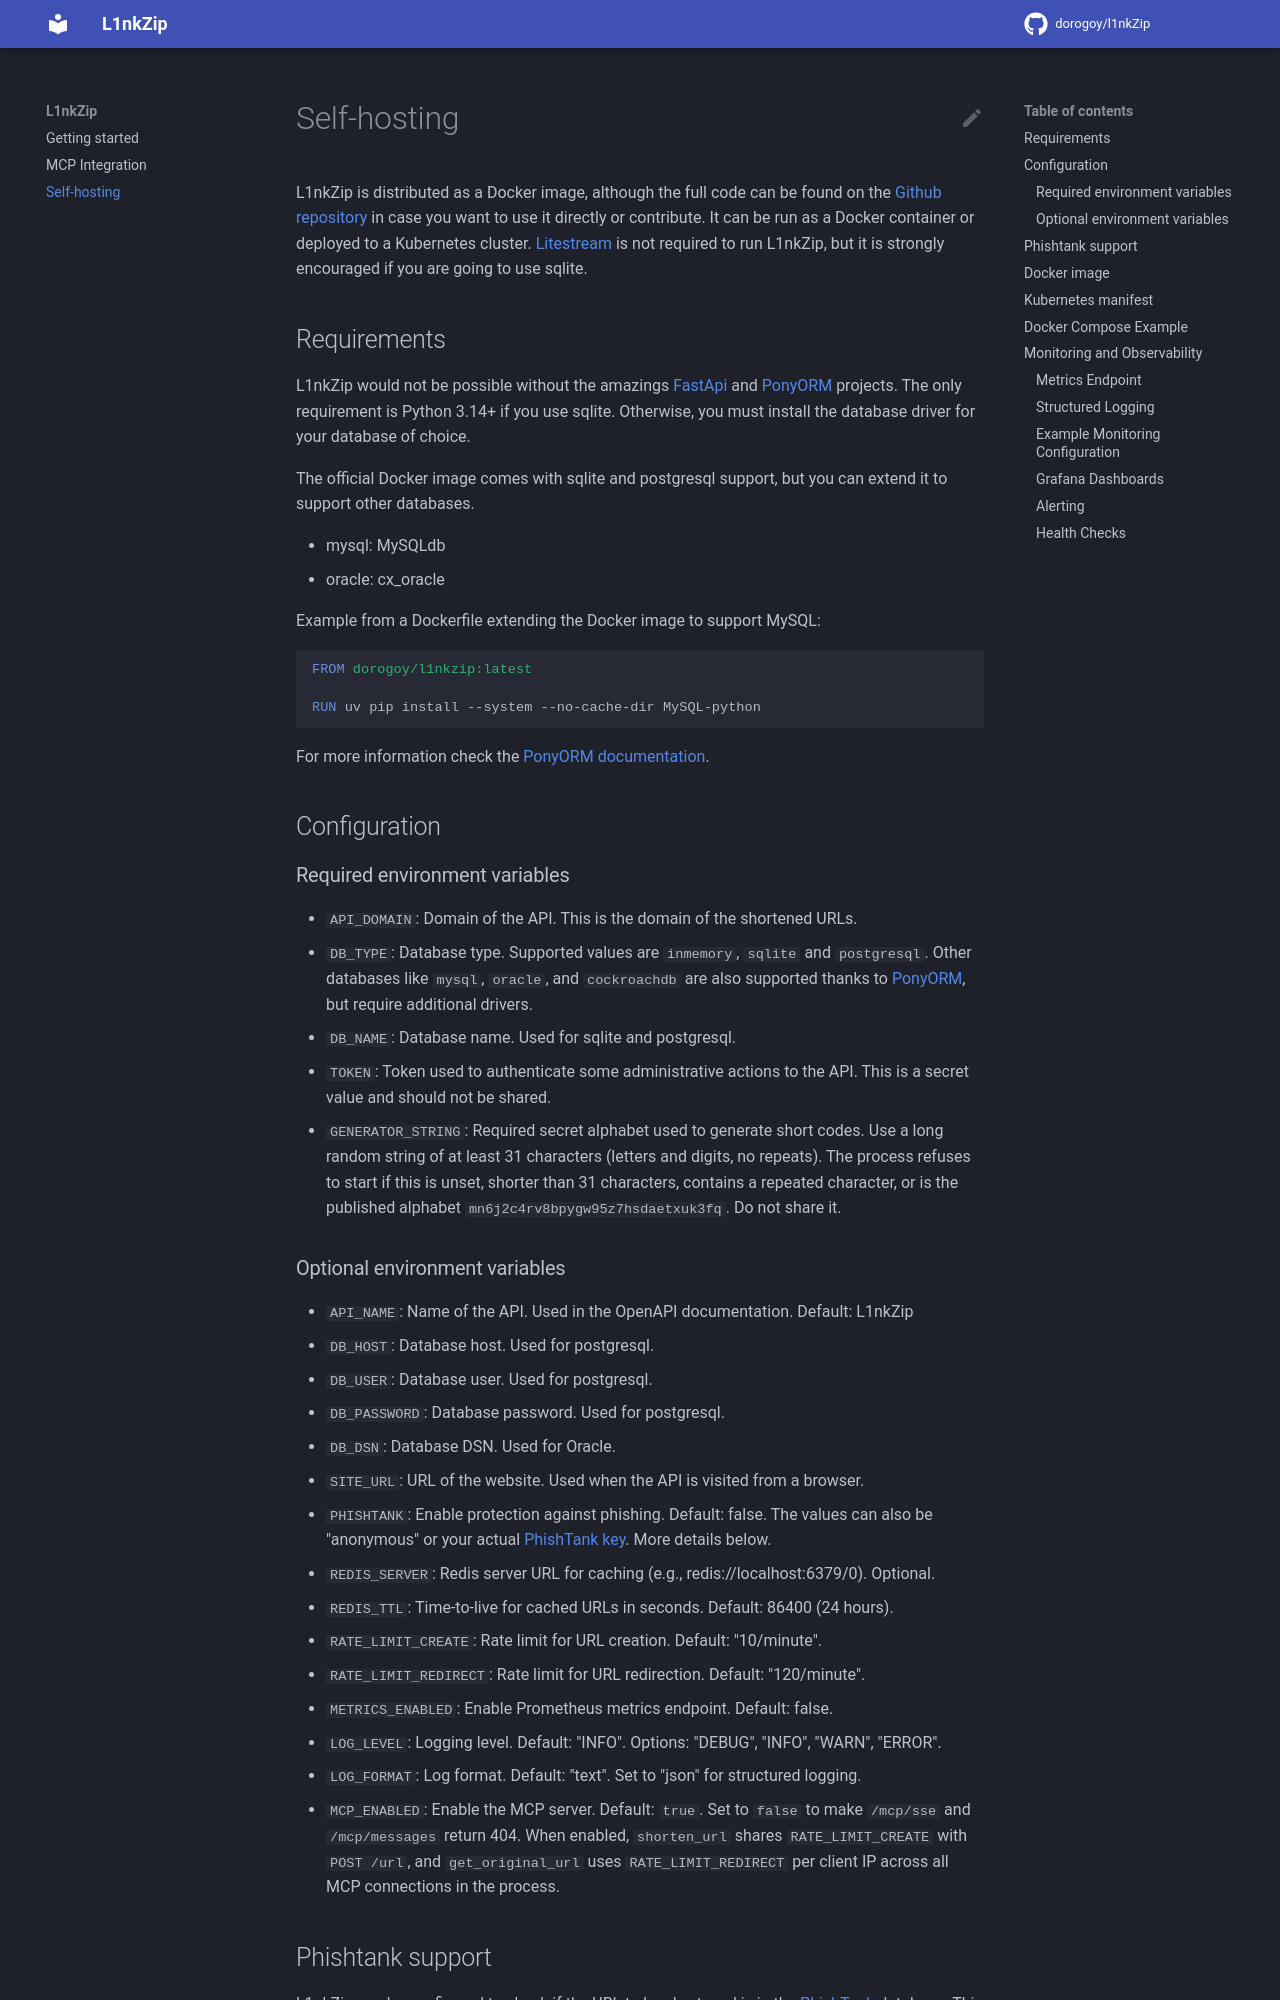

repository: dorogoy/l1nkZip · page: selfhosting/index.html · generator: mkdocs

# Self-hosting

L1nkZip is distributed as a Docker image, although the full code can be found on the [Github repository][Github repository] in case you want to use it directly or contribute. It can be run as a Docker container or deployed to a Kubernetes cluster. [Litestream][litestream] is not required to run L1nkZip, but it is strongly encouraged if you are going to use sqlite.

## Requirements

L1nkZip would not be possible without the amazings [FastApi][FastApi] and [PonyORM][PonyORM] projects. The only requirement is Python 3.14+ if you use sqlite. Otherwise, you must install the database driver for your database of choice.

The official Docker image comes with sqlite and postgresql support, but you can extend it to support other databases.

* mysql: MySQLdb
* oracle: cx_oracle

Example from a Dockerfile extending the Docker image to support MySQL:

```Dockerfile
FROM dorogoy/l1nkzip:latest

RUN uv pip install --system --no-cache-dir MySQL-python
```

For more information check the [PonyORM documentation](https://docs.ponyorm.org/database.html).

## Configuration

### Required environment variables

* `API_DOMAIN`: Domain of the API. This is the domain of the shortened URLs.
* `DB_TYPE`: Database type. Supported values are `inmemory`, `sqlite` and `postgresql`. Other databases like `mysql`, `oracle`, and `cockroachdb` are also supported thanks to [PonyORM][PonyORM], but require additional drivers.
* `DB_NAME`: Database name. Used for sqlite and postgresql.
* `TOKEN`: Token used to authenticate some administrative actions to the API. This is a secret value and should not be shared.
* `GENERATOR_STRING`: Required secret alphabet used to generate short codes. Use a long random string of at least 31 characters (letters and digits, no repeats). The process refuses to start if this is unset, shorter than 31 characters, contains a repeated character, or is the published alphabet `mn6j2c4rv8bpygw95z7hsdaetxuk3fq`. Do not share it.
